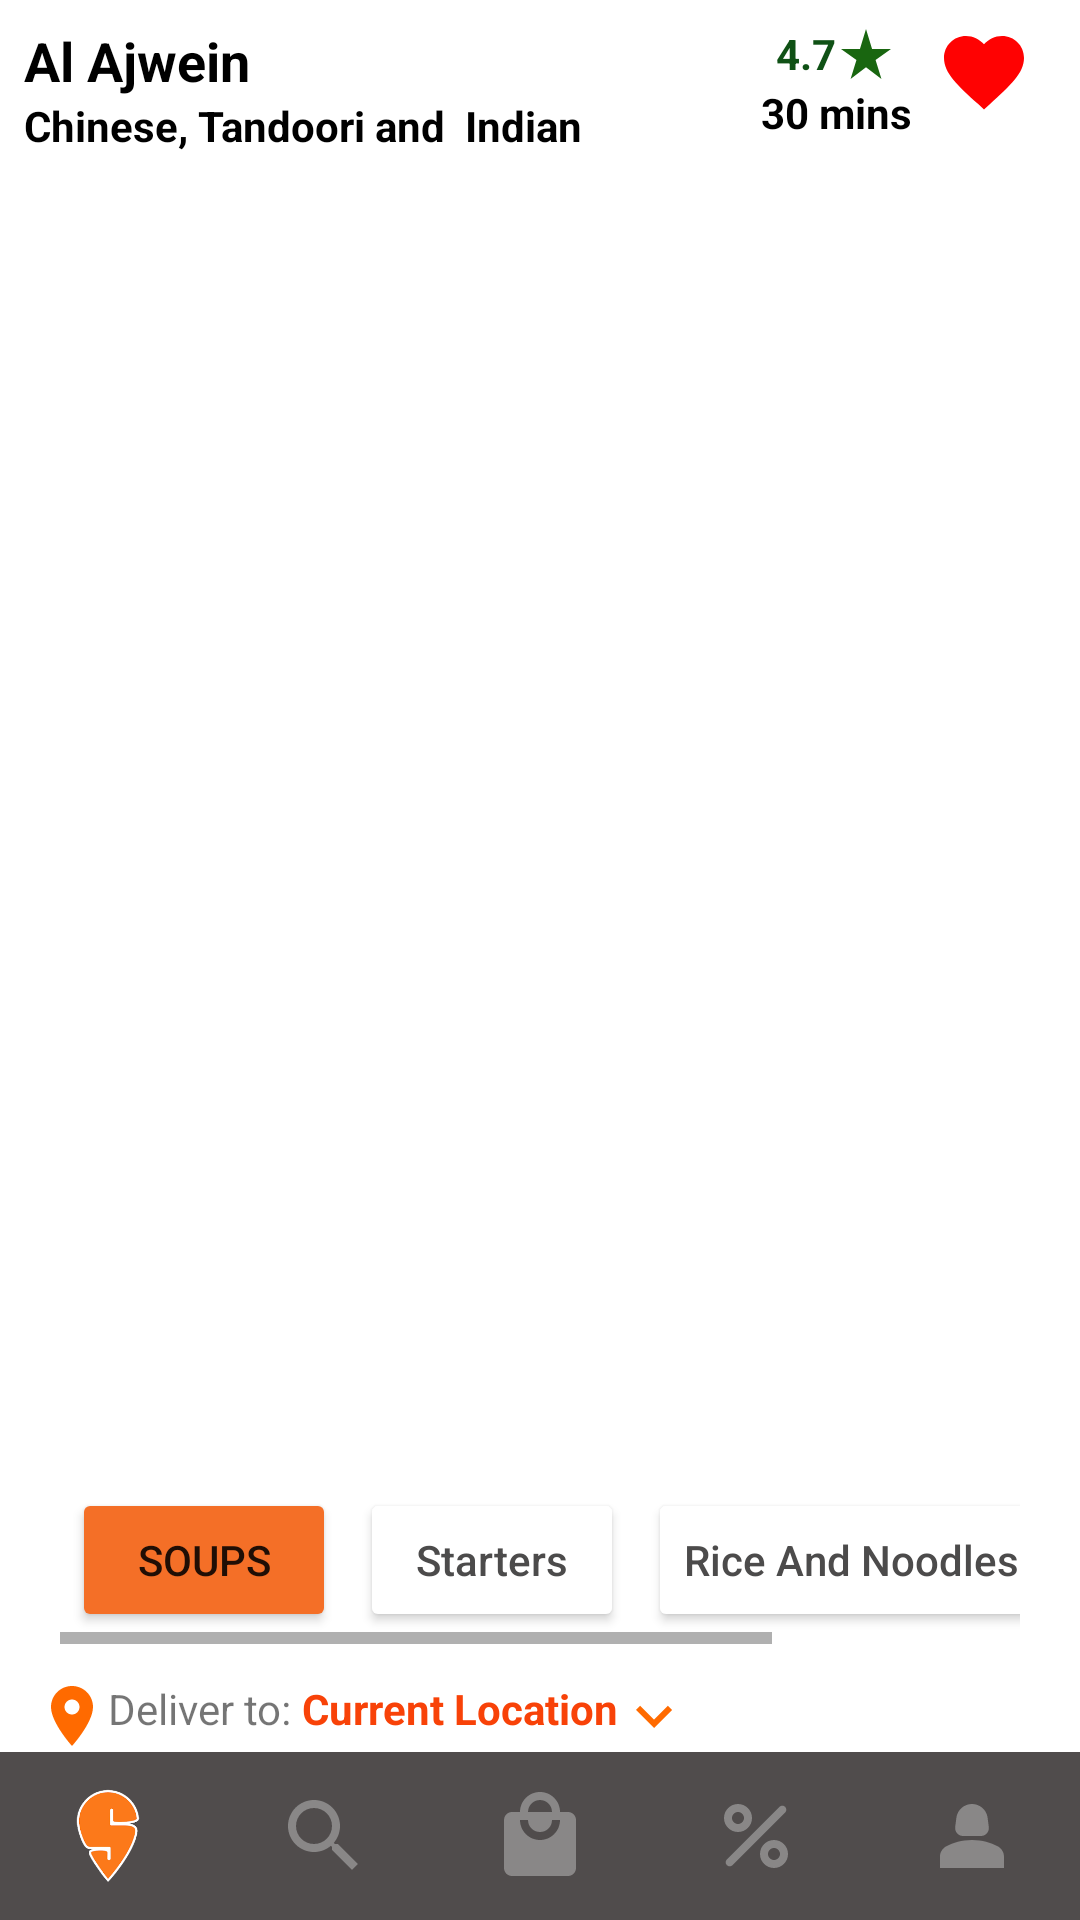

Reconstruct the res/layout file that produces this screen, plus the resources it refers to.
<!-- AndroidManifest.xml: application theme Theme.Swiggy -->
<!-- res/layout/activity_swiggy_item4.xml -->
<?xml version="1.0" encoding="utf-8"?>
<LinearLayout xmlns:android="http://schemas.android.com/apk/res/android"
    xmlns:app="http://schemas.android.com/apk/res-auto"
    xmlns:tools="http://schemas.android.com/tools"
    android:layout_width="match_parent"
    android:layout_height="match_parent"
    android:orientation="vertical"
    tools:context=".SwiggyItem4Activity">

    <LinearLayout
        android:layout_width="match_parent"
        android:layout_height="wrap_content"
        android:layout_margin="8dp"
        android:orientation="horizontal">

        <LinearLayout
            android:layout_width="0dp"
            android:layout_height="wrap_content"
            android:layout_weight="1"
            android:orientation="vertical">

            <TextView
                android:id="@+id/textView8"
                android:layout_width="match_parent"
                android:layout_height="wrap_content"
                android:text="Al Ajwein"
                android:textColor="#000000"
                android:textSize="18dp"
                android:textStyle="bold" />

            <TextView
                android:id="@+id/textView9"
                android:layout_width="match_parent"
                android:layout_height="wrap_content"
                android:text="Chinese, Tandoori and  Indian"
                android:textColor="#000000"
                android:textStyle="bold" />
        </LinearLayout>

        <LinearLayout
            android:layout_width="wrap_content"
            android:layout_height="wrap_content"
            android:orientation="vertical">

            <LinearLayout
                android:layout_width="match_parent"
                android:layout_height="wrap_content"
                android:gravity="center"
                android:orientation="horizontal">

                <TextView
                    android:layout_width="wrap_content"
                    android:layout_height="wrap_content"
                    android:text="4.7"
                    android:textColor="#0F5115"
                    android:textStyle="bold" />

                <ImageView
                    android:id="@+id/imageView19"
                    android:layout_width="wrap_content"
                    android:layout_height="wrap_content"
                    app:srcCompat="@drawable/ic_baseline_star_rate_241" />
            </LinearLayout>

            <TextView
                android:id="@+id/textView14"
                android:layout_width="match_parent"
                android:layout_height="wrap_content"
                android:text="30 mins"
                android:textColor="#000000"
                android:textStyle="bold" />
        </LinearLayout>

        <ImageView
            android:id="@+id/imageView23"
            android:layout_width="wrap_content"
            android:layout_height="wrap_content"
            android:layout_marginLeft="8dp"
            android:layout_marginRight="8dp"
            android:layout_marginBottom="8dp"
            app:srcCompat="@drawable/ic_baseline_favorite_24" />
    </LinearLayout>

    <androidx.recyclerview.widget.RecyclerView
        android:id="@+id/swiggy_four_items_rv"
        android:layout_width="match_parent"
        android:layout_height="match_parent"
        android:layout_weight="1" />

    <LinearLayout
        android:layout_width="match_parent"
        android:layout_height="wrap_content"
        android:layout_marginLeft="20dp"
        android:layout_marginRight="20dp"
        android:layout_marginBottom="12dp"
        android:orientation="horizontal">

        <HorizontalScrollView
            android:layout_width="match_parent"
            android:layout_height="wrap_content">

            <LinearLayout
                android:layout_width="wrap_content"
                android:layout_height="match_parent">

                <Button
                    android:id="@+id/button7"
                    android:layout_width="wrap_content"
                    android:layout_height="wrap_content"
                    android:layout_margin="4dp"
                    android:layout_weight="1"
                    android:backgroundTint="#F46F27"
                    android:text="Soups"
                    app:cornerRadius="20dp" />

                <Button
                    android:id="@+id/button8"
                    android:layout_width="wrap_content"
                    android:layout_height="wrap_content"
                    android:layout_margin="4dp"
                    android:layout_weight="1"
                    android:backgroundTint="#FFFFFF"
                    android:text="Starters"
                    android:textAllCaps="false"
                    android:textColor="#4C4B4B"
                    app:cornerRadius="20dp" />

                <Button
                    android:id="@+id/button9"
                    android:layout_width="wrap_content"
                    android:layout_height="wrap_content"
                    android:layout_margin="4dp"
                    android:layout_weight="1"
                    android:backgroundTint="#FFFFFF"
                    android:text="Rice And Noodles"
                    android:textAllCaps="false"
                    android:textColor="#4C4B4B"
                    app:cornerRadius="20dp" />

                <Button
                    android:id="@+id/button10"
                    android:layout_width="wrap_content"
                    android:layout_height="wrap_content"
                    android:layout_margin="4dp"
                    android:layout_weight="1"
                    android:backgroundTint="#FFFFFF"
                    android:text="Breads"
                    android:textAllCaps="false"
                    android:textColor="#4C4B4B"
                    app:cornerRadius="20dp" />
            </LinearLayout>
        </HorizontalScrollView>
    </LinearLayout>

    <LinearLayout
        android:layout_width="match_parent"
        android:layout_height="wrap_content"
        android:layout_marginLeft="12dp"
        android:orientation="horizontal">

        <ImageView
            android:id="@+id/imageView24"
            android:layout_width="wrap_content"
            android:layout_height="wrap_content"
            app:srcCompat="@drawable/ic_baseline_location_on_24" />

        <TextView
            android:id="@+id/textView15"
            android:layout_width="wrap_content"
            android:layout_height="wrap_content"
            android:text="Deliver to: " />

        <TextView
            android:id="@+id/textView16"
            android:layout_width="wrap_content"
            android:layout_height="wrap_content"
            android:text="Current Location"
            android:textColor="#F84208"
            android:textStyle="bold" />

        <ImageView
            android:id="@+id/imageView25"
            android:layout_width="wrap_content"
            android:layout_height="wrap_content"
            app:srcCompat="@drawable/ic_baseline_keyboard_arrow_down_24" />
    </LinearLayout>

    <LinearLayout
        android:layout_width="match_parent"
        android:layout_height="wrap_content"
        android:background="#504C4C"
        android:orientation="horizontal">

        <ImageView
            android:id="@+id/imageView26"
            android:layout_width="32dp"
            android:layout_height="32dp"
            android:layout_margin="12dp"
            android:layout_weight="1"
            android:adjustViewBounds="true"
            app:srcCompat="@drawable/img_3" />

        <ImageView
            android:id="@+id/imageView27"
            android:layout_width="wrap_content"
            android:layout_height="wrap_content"
            android:layout_margin="12dp"
            android:layout_weight="1"
            app:srcCompat="@drawable/ic_baseline_search_24" />

        <ImageView
            android:id="@+id/imageView28"
            android:layout_width="wrap_content"
            android:layout_height="wrap_content"
            android:layout_margin="12dp"
            android:layout_weight="1"
            app:srcCompat="@drawable/ic_baseline_local_mall_24" />

        <ImageView
            android:id="@+id/imageView29"
            android:layout_width="wrap_content"
            android:layout_height="wrap_content"
            android:layout_margin="12dp"
            android:layout_weight="1"
            app:srcCompat="@drawable/ic_round_percent_24" />

        <ImageView
            android:id="@+id/imageView30"
            android:layout_width="wrap_content"
            android:layout_height="wrap_content"
            android:layout_margin="12dp"
            android:layout_weight="1"
            app:srcCompat="@drawable/ic_baseline_person_2_24" />
    </LinearLayout>

</LinearLayout>
<!-- resources referenced by this layout -->
<resources>
  <!-- drawable ic_baseline_favorite_24 (drawable) -->
  <vector android:height="32dp" android:tint="#FF0202"
      android:viewportHeight="24" android:viewportWidth="24"
      android:width="32dp" xmlns:android="http://schemas.android.com/apk/res/android">
      <path android:fillColor="@android:color/white" android:pathData="M12,21.35l-1.45,-1.32C5.4,15.36 2,12.28 2,8.5 2,5.42 4.42,3 7.5,3c1.74,0 3.41,0.81 4.5,2.09C13.09,3.81 14.76,3 16.5,3 19.58,3 22,5.42 22,8.5c0,3.78 -3.4,6.86 -8.55,11.54L12,21.35z"/>
  </vector>
  <!-- drawable ic_baseline_keyboard_arrow_down_24 (drawable) -->
  <vector android:height="24dp" android:tint="#FF6A00"
      android:viewportHeight="24" android:viewportWidth="24"
      android:width="24dp" xmlns:android="http://schemas.android.com/apk/res/android">
      <path android:fillColor="@android:color/white" android:pathData="M7.41,8.59L12,13.17l4.59,-4.58L18,10l-6,6 -6,-6 1.41,-1.41z"/>
  </vector>
  <!-- drawable ic_baseline_local_mall_24 (drawable) -->
  <vector android:height="32dp" android:tint="#898787"
      android:viewportHeight="24" android:viewportWidth="24"
      android:width="32dp" xmlns:android="http://schemas.android.com/apk/res/android">
      <path android:fillColor="@android:color/white" android:pathData="M19,6h-2c0,-2.76 -2.24,-5 -5,-5S7,3.24 7,6L5,6c-1.1,0 -1.99,0.9 -1.99,2L3,20c0,1.1 0.9,2 2,2h14c1.1,0 2,-0.9 2,-2L21,8c0,-1.1 -0.9,-2 -2,-2zM12,3c1.66,0 3,1.34 3,3L9,6c0,-1.66 1.34,-3 3,-3zM12,13c-2.76,0 -5,-2.24 -5,-5h2c0,1.66 1.34,3 3,3s3,-1.34 3,-3h2c0,2.76 -2.24,5 -5,5z"/>
  </vector>
  <!-- drawable ic_baseline_location_on_24 (drawable) -->
  <vector android:height="24dp" android:tint="#FF6A00"
      android:viewportHeight="24" android:viewportWidth="24"
      android:width="24dp" xmlns:android="http://schemas.android.com/apk/res/android">
      <path android:fillColor="@android:color/white" android:pathData="M12,2C8.13,2 5,5.13 5,9c0,5.25 7,13 7,13s7,-7.75 7,-13c0,-3.87 -3.13,-7 -7,-7zM12,11.5c-1.38,0 -2.5,-1.12 -2.5,-2.5s1.12,-2.5 2.5,-2.5 2.5,1.12 2.5,2.5 -1.12,2.5 -2.5,2.5z"/>
  </vector>
  <!-- drawable ic_baseline_search_24 (drawable) -->
  <vector android:height="32dp" android:tint="#898787"
      android:viewportHeight="24" android:viewportWidth="24"
      android:width="32dp" xmlns:android="http://schemas.android.com/apk/res/android">
      <path android:fillColor="@android:color/white" android:pathData="M15.5,14h-0.79l-0.28,-0.27C15.41,12.59 16,11.11 16,9.5 16,5.91 13.09,3 9.5,3S3,5.91 3,9.5 5.91,16 9.5,16c1.61,0 3.09,-0.59 4.23,-1.57l0.27,0.28v0.79l5,4.99L20.49,19l-4.99,-5zM9.5,14C7.01,14 5,11.99 5,9.5S7.01,5 9.5,5 14,7.01 14,9.5 11.99,14 9.5,14z"/>
  </vector>
  <!-- drawable ic_baseline_star_rate_241 (drawable) -->
  <vector android:height="20dp" android:tint="#196610"
      android:viewportHeight="24" android:viewportWidth="24"
      android:width="20dp" xmlns:android="http://schemas.android.com/apk/res/android">
      <path android:fillColor="@android:color/white" android:pathData="M14.43,10l-2.43,-8l-2.43,8l-7.57,0l6.18,4.41l-2.35,7.59l6.17,-4.69l6.18,4.69l-2.35,-7.59l6.17,-4.41z"/>
  </vector>
  <style name="Theme.Swiggy" parent="Theme.MaterialComponents.DayNight.DarkActionBar">
          
          <item name="colorPrimary">@color/purple_500</item>
          <item name="colorPrimaryVariant">@color/purple_700</item>
          <item name="colorOnPrimary">@color/white</item>
          
          <item name="colorSecondary">@color/teal_200</item>
          <item name="colorSecondaryVariant">@color/teal_700</item>
          <item name="colorOnSecondary">@color/black</item>
          
          <item name="android:statusBarColor">?attr/colorPrimaryVariant</item>
          
      </style>
  <!-- not gathered from this repository: default colours our renderer supplied (Android Studio template values) -->
  <color name="purple_500">#FF6200EE</color>
  <color name="purple_700">#FF3700B3</color>
  <color name="teal_200">#FF03DAC5</color>
  <color name="teal_700">#FF018786</color>
  <color name="black">#FF000000</color>
  <color name="white">#FFFFFFFF</color>
</resources>
